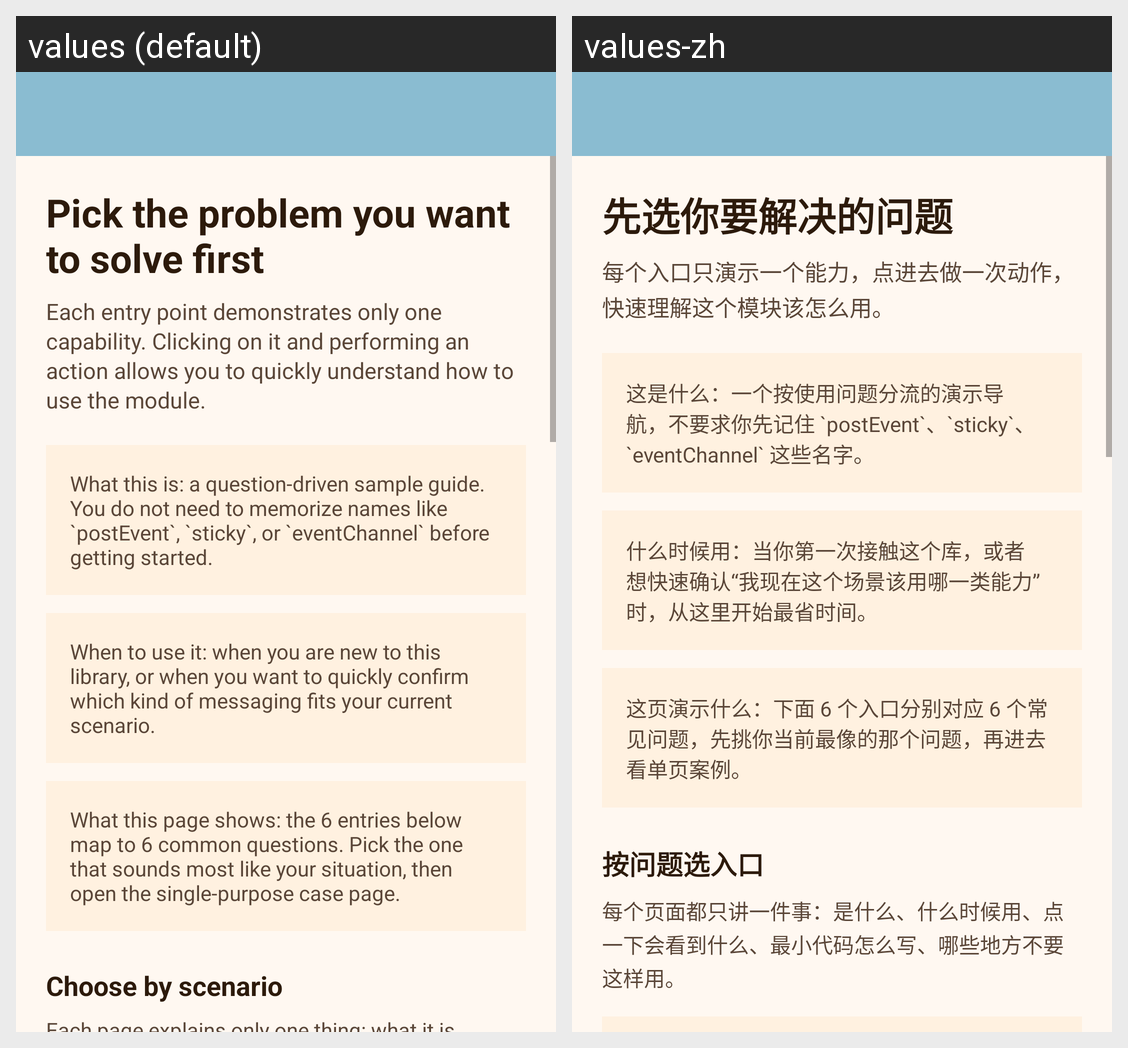

Locale-by-locale string values for the Android screen shown in this grid:
Android screen res/layout/activity_main.xml rendered under 2 locales, left to right: values (default), values-zh. Device: Nexus 5 (rendered at 1080×1920; each locale shown at half size, 540×960, under a caption strip naming it); theme AppTheme.
Strings drawn on this screen, with the default value and each locale's value (text and hints the layout hard-codes, and strings that could not be matched under every locale, appear in the picture but are not listed):

home_headline
  values: Pick the problem you want to solve first
  values-zh: 先选你要解决的问题

home_subtitle
  values: Each entry point demonstrates only one capability. Clicking on it and performing an action allows you to quickly understand how to use the module.
  values-zh: 每个入口只演示一个能力，点进去做一次动作，快速理解这个模块该怎么用。

home_intro_what
  values: What this is: a question-driven sample guide. You do not need to memorize names like `postEvent`, `sticky`, or `eventChannel` before getting started.
  values-zh: 这是什么：一个按使用问题分流的演示导航，不要求你先记住 `postEvent`、`sticky`、`eventChannel` 这些名字。

home_intro_when
  values: When to use it: when you are new to this library, or when you want to quickly confirm which kind of messaging fits your current scenario.
  values-zh: 什么时候用：当你第一次接触这个库，或者想快速确认“我现在这个场景该用哪一类能力”时，从这里开始最省时间。

home_intro_demo
  values: What this page shows: the 6 entries below map to 6 common questions. Pick the one that sounds most like your situation, then open the single-purpose case page.
  values-zh: 这页演示什么：下面 6 个入口分别对应 6 个常见问题，先挑你当前最像的那个问题，再进去看单页案例。

home_module_section_title
  values: Choose by scenario
  values-zh: 按问题选入口
